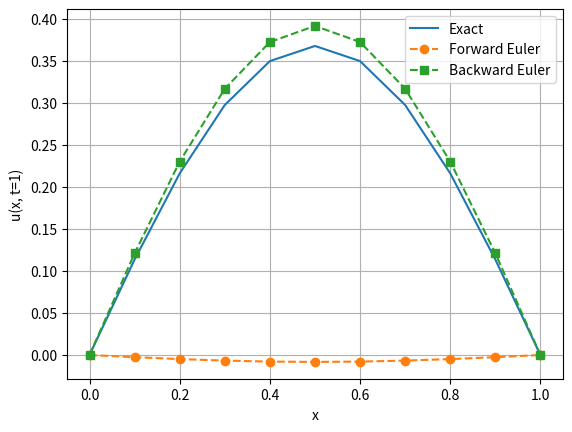

The matplotlib source for this figure:
import numpy as np
import matplotlib.pyplot as plt

def build_mesh(L=1.,N=11):
    '''
    params:
    L (float) - ending x value
    N (int) - number of nodes

    returns:
    x (np array) - nodal coordinates
    elements (np array) - connectivity
    h (float) - element length (delta x)
    '''

    # defining x, h, and num_elements
    x = np.linspace(0.,L,N)
    h = x[1] - x[0]
    num_elements = N-1

    # connecting elements
    elements = np.zeros((num_elements, 2), dtype=int)
    for e in range(num_elements):
        elements[e][0] = e
        elements[e][1] = e+1

    # return
    return x, elements, h

def element_matrices(h):
    '''
    param:
    h(float) - element length (delta x)

    returns:
    Me (np array) - element mass matrix
    Ke (np array) - element stiffness matrix
    '''
    J = h / 2.
    inv_J = 1. / J

    # 2 point Gauss rule on [-1,1]
    gp = np.array([-1. / np.sqrt(3.), 1. / np.sqrt(3.)])  # Gauss points
    w = np.array([1., 1.])  # weights

    Me = np.zeros((2, 2))
    Ke = np.zeros((2, 2))

    for k in range(2):
        xi = gp[k]

        # linear shape functions on parent element
        N = np.array([0.5 * (1. - xi),
                      0.5 * (1. + xi)])

        dN_dxi = np.array([-0.5, 0.5])

        # mass matrix
        Me += w[k] * np.outer(N, N) * J
        # stiffness matrix
        Ke += w[k] * np.outer(dN_dxi, dN_dxi) * inv_J

    return Me, Ke

def assemble(x, elements, Me, Ke):
    '''
    This function assembles the mass and stiffness matrices.

    params:
    x (np array) - nodal coordinates
    elements (np array) - connectivity
    Me (np array) - element mass matrix
    Ke (np array) - element stiffness matrix

    returns:
    M (np array) - global mass matrix
    K (np array) - global stiffness matrix
    '''

    N = len(x) # number of nodes
    num_elements = elements.shape[0]

    M = np.zeros((N, N))
    K = np.zeros((N, N))

    for e in range(num_elements):
        n1, n2 = elements[e]

        # add element mass
        M[n1, n1] += Me[0, 0]
        M[n1, n2] += Me[0, 1]
        M[n2, n1] += Me[1, 0]
        M[n2, n2] += Me[1, 1]

        # add element stiffness
        K[n1, n1] += Ke[0, 0]
        K[n1, n2] += Ke[0, 1]
        K[n2, n1] += Ke[1, 0]
        K[n2, n2] += Ke[1, 1]

    return M, K

def f_source(x, t):
    return (np.pi**2 - 1.) * np.exp(-t) * np.sin(np.pi * x)

def assemble_f(x, elements, t, f_handle):
    '''
    This function assembles the global load vector.

    params:
    x (np array) - nodal coordinates
    elements (np array) - connectivity
    t (float) - time
    f_handle (callable) - source function

    returns:
    F (np array) - global load vector at t
    '''

    N = len(x)
    num_elements = elements.shape[0]

    F = np.zeros(N)

    # 2 point Guass rule on [-1, 1]
    gp = np.array([-1. / np.sqrt(3.), 1. / np.sqrt(3.)]) # Guass points
    w = np.array([1., 1.]) # weights


    for e in range(num_elements):
        n1, n2 = elements[e]
        x1, x2 = x[n1], x[n2]

        Fe = np.zeros(2) # local load vector

        x_mid = (x1 + x2) / 2
        half_h = (x2 - x1) / 2

        for k in range(2):
            # linear shape functions
            xi = gp[k]
            Nk = np.array([(1. - xi) / 2,  # N1
                           (1. + xi) / 2])  # N2

            # map Gauss point to x
            xk = x_mid + half_h * xi
            fk = f_handle(xk, t)

            Fe += w[k] * fk * Nk * half_h

        # assemble into global F
        F[n1] += Fe[0]
        F[n2] += Fe[1]

    return F

def apply_dirichlet(M, K, bound_nodes):
    '''
    params:
    M (np array) - global mass matrix
    K (np array) - global stiffness matrix
    F (np array) - global load vector
    bound_nodes - indices of Dirichlet boundary nodes

    returns:
    Mi (np array) - mass matrix for interior nodes
    Ki (np array) - stiffness matrix for interior nodes
    interior_nodes (np array) - indices of interior nodes
    '''


    N = M.shape[0]
    all_nodes = np.arange(N)
    interior_nodes = np.setdiff1d(all_nodes, bound_nodes)

    Mi = M[np.ix_(interior_nodes, interior_nodes)]
    Ki = K[np.ix_(interior_nodes, interior_nodes)]

    return Mi, Ki, interior_nodes

def u_initial(x):
    return np.sin(np.pi * x)

def forward_euler(Mi, Ki, x, elements, interior_nodes, U0, dt, T_fin, f_handle):
    '''
    params:
    Mi (np array) - mass matrix for interior nodes
    Ki (np array) - stiffness matrix for interior nodes
    x (np array) - nodal coordinates
    elements (np array) - connectivity
    interior_nodes (np array) - indices of interior nodes
    U0 (np array) - initial interior solution
    dt (float) - time step size
    T_fin (float) - final time
    f_handle (callable) - source term

    returns:
    times (np array) - time values
    U_history (np array) - interior solutions at each time step
    '''


    Ni = len(U0)
    Nt = int(np.round(T_fin/dt))

    U = U0.copy()
    U_history = np.zeros((Nt+1, Ni))
    times = np.zeros(Nt + 1)
    U_history[0, :] = U
    times[0] = 0.
    t = 0.

    for n in range(Nt):
        # assemble global F at time t
        F_full = assemble_f(x, elements, t, f_handle)
        Fi = F_full[interior_nodes]


        # FE
        rhs = Mi @ U + dt * (Fi - Ki @ U)
        U = np.linalg.solve(Mi, rhs)

        t += dt
        times[n + 1] = t
        U_history[n + 1, :] = U


    return times, U_history

def reconstruct_full(U_int, interior_nodes, N):
    '''
    This function reconstructs full solution vector.

    params:
    U_int (np array) - interior solution
    interior_nodes (np array) - indices of interior nodes
    N (int) - number of nodes

    return:
    U_full (np array) - solution including boundaries
    '''

    U_full = np.zeros(N)
    U_full[interior_nodes] = U_int
    return U_full

def u_exact(x, t):
    return np.exp(-t) * np.sin(np.pi * x)

def backward_euler(Mi, Ki, x, elements, interior_nodes,
                   U0, dt, T_fin, f_handle):
    '''
    params:
    Mi (np array) - interior mass matrix
    Ki (np array) - interior stiffness matrix
    x (np array) - nodal coordinates
    elements (np array) - connectivity
    interior_nodes (np array) - indices of interior nodes
    U0 (np array) - initial interior solution
    dt (float) - time step size
    T_fin (float) - final time
    f_handle (callable) - source term

    returns:
    times (np array) - time values
    U_history (np array) - interior solutions at each time step
    '''


    Ni = len(U0)
    Nt = int(np.round(T_fin / dt))

    U = U0.copy()
    U_history = np.zeros((Nt+1, Ni))
    times = np.zeros(Nt + 1)

    U_history[0, :] = U
    times[0] = 0.
    t = 0.


    A = Mi + dt * Ki
    for n in range(Nt):
        t_next = dt+t

        # assemble F
        F_full_next = assemble_f(x, elements, t_next, f_handle)
        Fi_next = F_full_next[interior_nodes]



        # BE
        rhs = Mi @ U+dt * Fi_next
        U = np.linalg.solve(A, rhs)

        t = t_next
        times[n+1] = t
        U_history[n+1, :] = U

    return times, U_history


if __name__ == '__main__':

    # declaring variables
    L = 1.
    N = 11
    dt = 1.
    t0 = 0.
    T_fin = 1.

    # build mesh and global matrices
    x, elements, h = build_mesh(L, N)
    Me, Ke = element_matrices(h)
    M, K = assemble(x, elements, Me, Ke)

    # load vector at t=0
    F0 = assemble_f(x, elements, t0, f_source)
    # apply Dirichlet boundary conditions
    boundary_nodes = [0, N-1]
    Mi, Ki, interior_nodes = apply_dirichlet(M, K, boundary_nodes)

    # initial conditions of interior nodes
    U0_full = u_initial(x)
    U0 = U0_full[interior_nodes]

    # FE and BE time stepping
    times_FE, Uhistory_FE = forward_euler(Mi, Ki, x, elements, interior_nodes,
                                          U0, dt, T_fin, f_source)

    times_BE, Uhistory_BE = backward_euler(Mi, Ki, x, elements, interior_nodes,
                                           U0, dt, T_fin, f_source)

    # reconstruct full solution at final time
    N_nodes = len(x)
    U_FE_int_final = Uhistory_FE[-1, :]
    U_BE_int_final = Uhistory_BE[-1, :]

    U_FE_full = reconstruct_full(U_FE_int_final, interior_nodes, N_nodes)
    U_BE_full = reconstruct_full(U_BE_int_final, interior_nodes, N_nodes)

    t_final = times_FE[-1]
    u_ex = u_exact(x, t_final)

    err_FE = U_FE_full - u_ex
    err_BE = U_BE_full - u_ex

    # printing max error for FE and BE
    print("max error for FE:", np.max(np.abs(err_FE)))
    print("max error for BE:", np.max(np.abs(err_BE)))

    # plotting results
    plt.plot(x, u_ex, label="Exact")
    plt.plot(x, U_FE_full, 'o--', label="Forward Euler")
    plt.plot(x, U_BE_full, 's--', label="Backward Euler")
    plt.xlabel("x")
    plt.ylabel("u(x, t=1)")
    plt.legend()
    plt.grid(True)
    plt.show()



